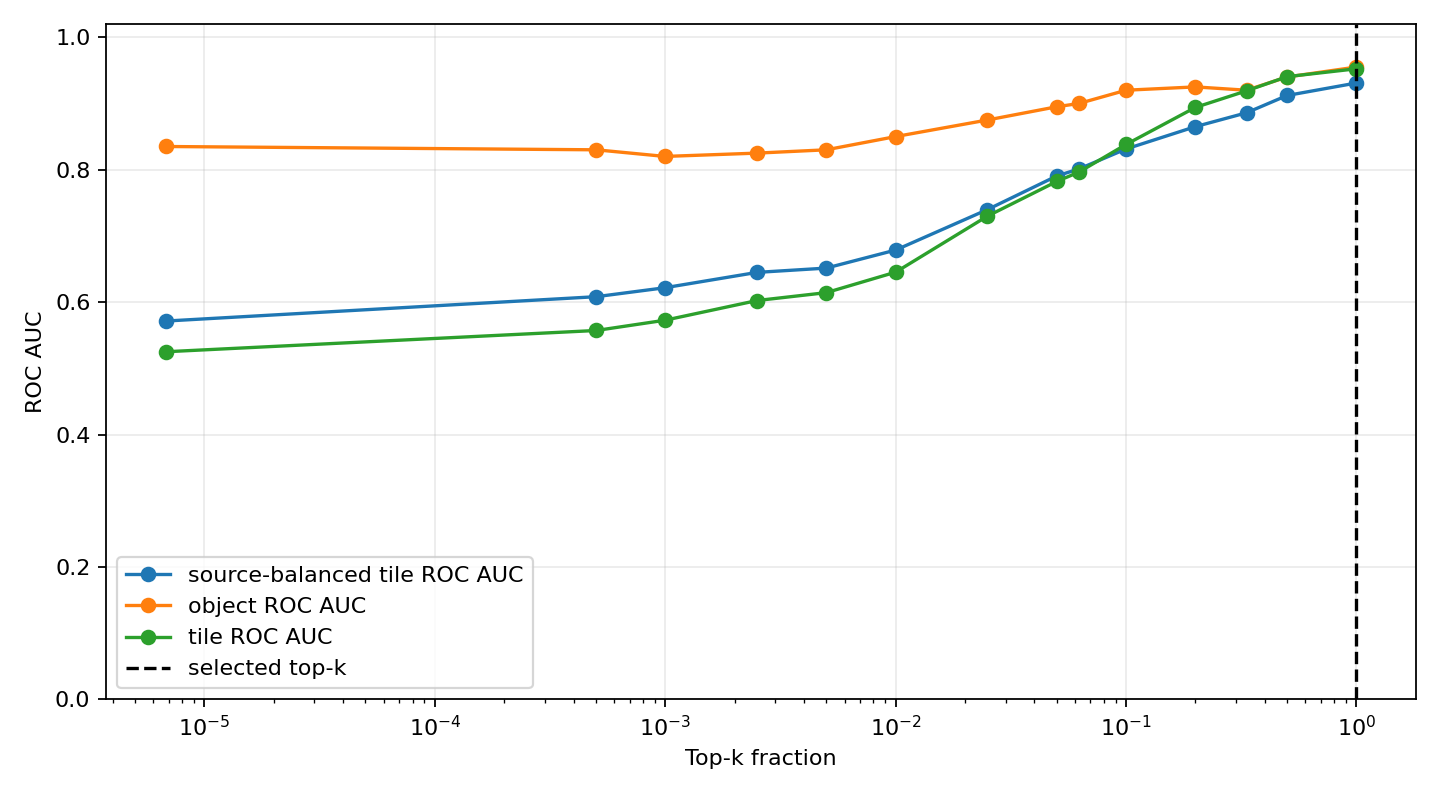

The data file committed next to this chart (first rows):
top_k_pixels, top_k_fraction, tile_roc_auc, tile_average_precision, source_group_balanced_tile_roc_auc, source_group_balanced_tile_average_preci…, tile_cohens_d, object_roc_auc, object_average_precision, source_image_roc_auc, source_image_average_precision, selected
1, 6.781684027777777e-06, 0.525, 0.3621, 0.5714, 0.5843, 0.01016, 0.835, 0.3439, 0.32, 0.4467, False
74, 0.0005018, 0.5571, 0.3812, 0.6082, 0.6157, 0.08523, 0.83, 0.3715, 0.32, 0.4746, False
147, 0.0009969, 0.5726, 0.3882, 0.6217, 0.6203, 0.1324, 0.82, 0.3633, 0.32, 0.4746, False
369, 0.002502, 0.6024, 0.4279, 0.6449, 0.6524, 0.239, 0.825, 0.4667, 0.4, 0.5889, False
737, 0.004998, 0.6143, 0.4372, 0.6514, 0.6559, 0.3608, 0.83, 0.4828, 0.4, 0.5889, False
1475, 0.01, 0.6452, 0.4813, 0.6786, 0.6922, 0.5312, 0.85, 0.5883, 0.48, 0.6889, False
3686, 0.025, 0.7298, 0.6115, 0.7397, 0.7631, 0.8502, 0.875, 0.7071, 0.6, 0.7889, False
7373, 0.05, 0.7821, 0.669, 0.7905, 0.799, 1.125, 0.895, 0.7254, 0.64, 0.8, False
9216, 0.0625, 0.7964, 0.6865, 0.8011, 0.8094, 1.221, 0.9, 0.7389, 0.68, 0.8143, False
14746, 0.1, 0.8381, 0.7346, 0.8313, 0.835, 1.44, 0.92, 0.7698, 0.72, 0.8333, False
29491, 0.2, 0.894, 0.8401, 0.865, 0.878, 1.784, 0.925, 0.85, 0.8, 0.9, False
49152, 0.3333, 0.919, 0.8769, 0.8859, 0.8992, 2.026, 0.92, 0.8476, 0.8, 0.9, False
73728, 0.5, 0.9405, 0.9125, 0.912, 0.9224, 2.215, 0.94, 0.8588, 0.84, 0.9111, False
147456, 1.0, 0.9524, 0.9286, 0.9309, 0.9373, 2.402, 0.955, 0.8714, 0.88, 0.925, True
